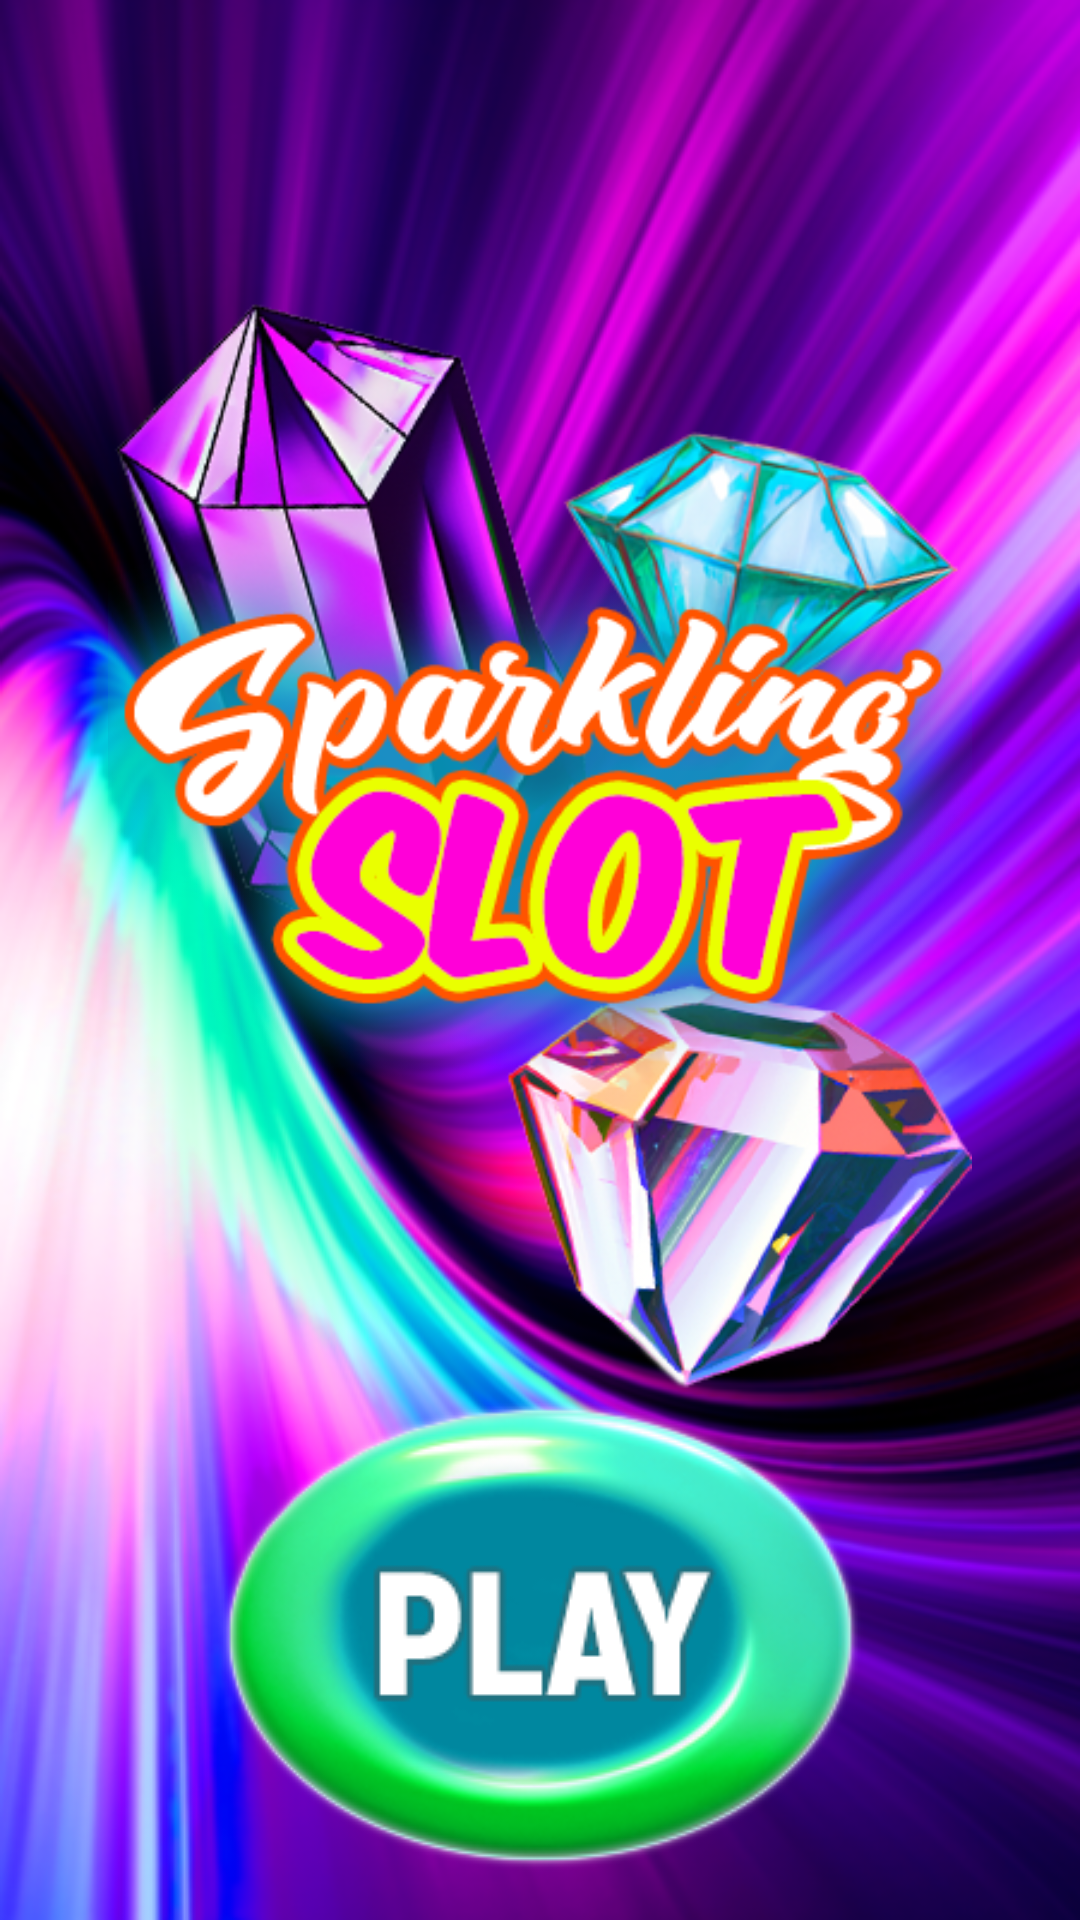

Layout XML and referenced resources for this Android screen:
<!-- AndroidManifest.xml: application theme Theme.JK_0141_slots -->
<!-- res/layout/fragment_play.xml -->
<?xml version="1.0" encoding="utf-8"?>
<androidx.constraintlayout.widget.ConstraintLayout
    xmlns:android="http://schemas.android.com/apk/res/android"
    xmlns:app="http://schemas.android.com/apk/res-auto"
    xmlns:tools="http://schemas.android.com/tools"
    android:layout_width="match_parent"
    android:layout_height="match_parent"
    android:background="@drawable/fon1"
    tools:context=".ui.play.PlayFragment">


    <ImageView
        android:id="@+id/imFrPlayLogo"
        android:layout_width="wrap_content"
        android:layout_height="wrap_content"
        android:src="@drawable/logo1"
        app:layout_constraintBottom_toBottomOf="parent"
        app:layout_constraintEnd_toEndOf="parent"
        app:layout_constraintStart_toStartOf="parent"
        app:layout_constraintTop_toTopOf="parent"
        android:contentDescription="@string/todo" />

    <ImageView
        android:id="@+id/imFrPlayBtn"
        android:layout_width="wrap_content"
        android:layout_height="wrap_content"
        android:layout_marginBottom="16dp"
        android:src="@drawable/bott_play"
        app:layout_constraintBottom_toBottomOf="@+id/imFrPlayLogo"
        app:layout_constraintEnd_toEndOf="parent"
        app:layout_constraintStart_toStartOf="parent"
        android:contentDescription="@string/todo" />
</androidx.constraintlayout.widget.ConstraintLayout>
<!-- resources referenced by this layout -->
<resources>
  <!-- drawable bott_play: png bitmap (drawable, 36900 bytes) -->
  <!-- drawable fon1: png bitmap (drawable, 301692 bytes) -->
  <!-- drawable logo1: png bitmap (drawable, 170613 bytes) -->
  <style name="Theme.JK_0141_slots" parent="Theme.MaterialComponents.DayNight.DarkActionBar">
          
          <item name="colorPrimary">@color/purple_500</item>
          <item name="colorPrimaryVariant">@color/purple_700</item>
          <item name="colorOnPrimary">@color/white</item>
          
          <item name="colorSecondary">@color/teal_200</item>
          <item name="colorSecondaryVariant">@color/teal_700</item>
          <item name="colorOnSecondary">@color/black</item>
          
          <item name="android:statusBarColor">?attr/colorPrimaryVariant</item>
          
      </style>
  <!-- not gathered from this repository: default colours our renderer supplied (Android Studio template values) -->
  <color name="purple_500">#FF6200EE</color>
  <color name="purple_700">#FF3700B3</color>
  <color name="teal_200">#FF03DAC5</color>
  <color name="teal_700">#FF018786</color>
  <color name="black">#FF000000</color>
  <color name="white">#FFFFFFFF</color>
</resources>
